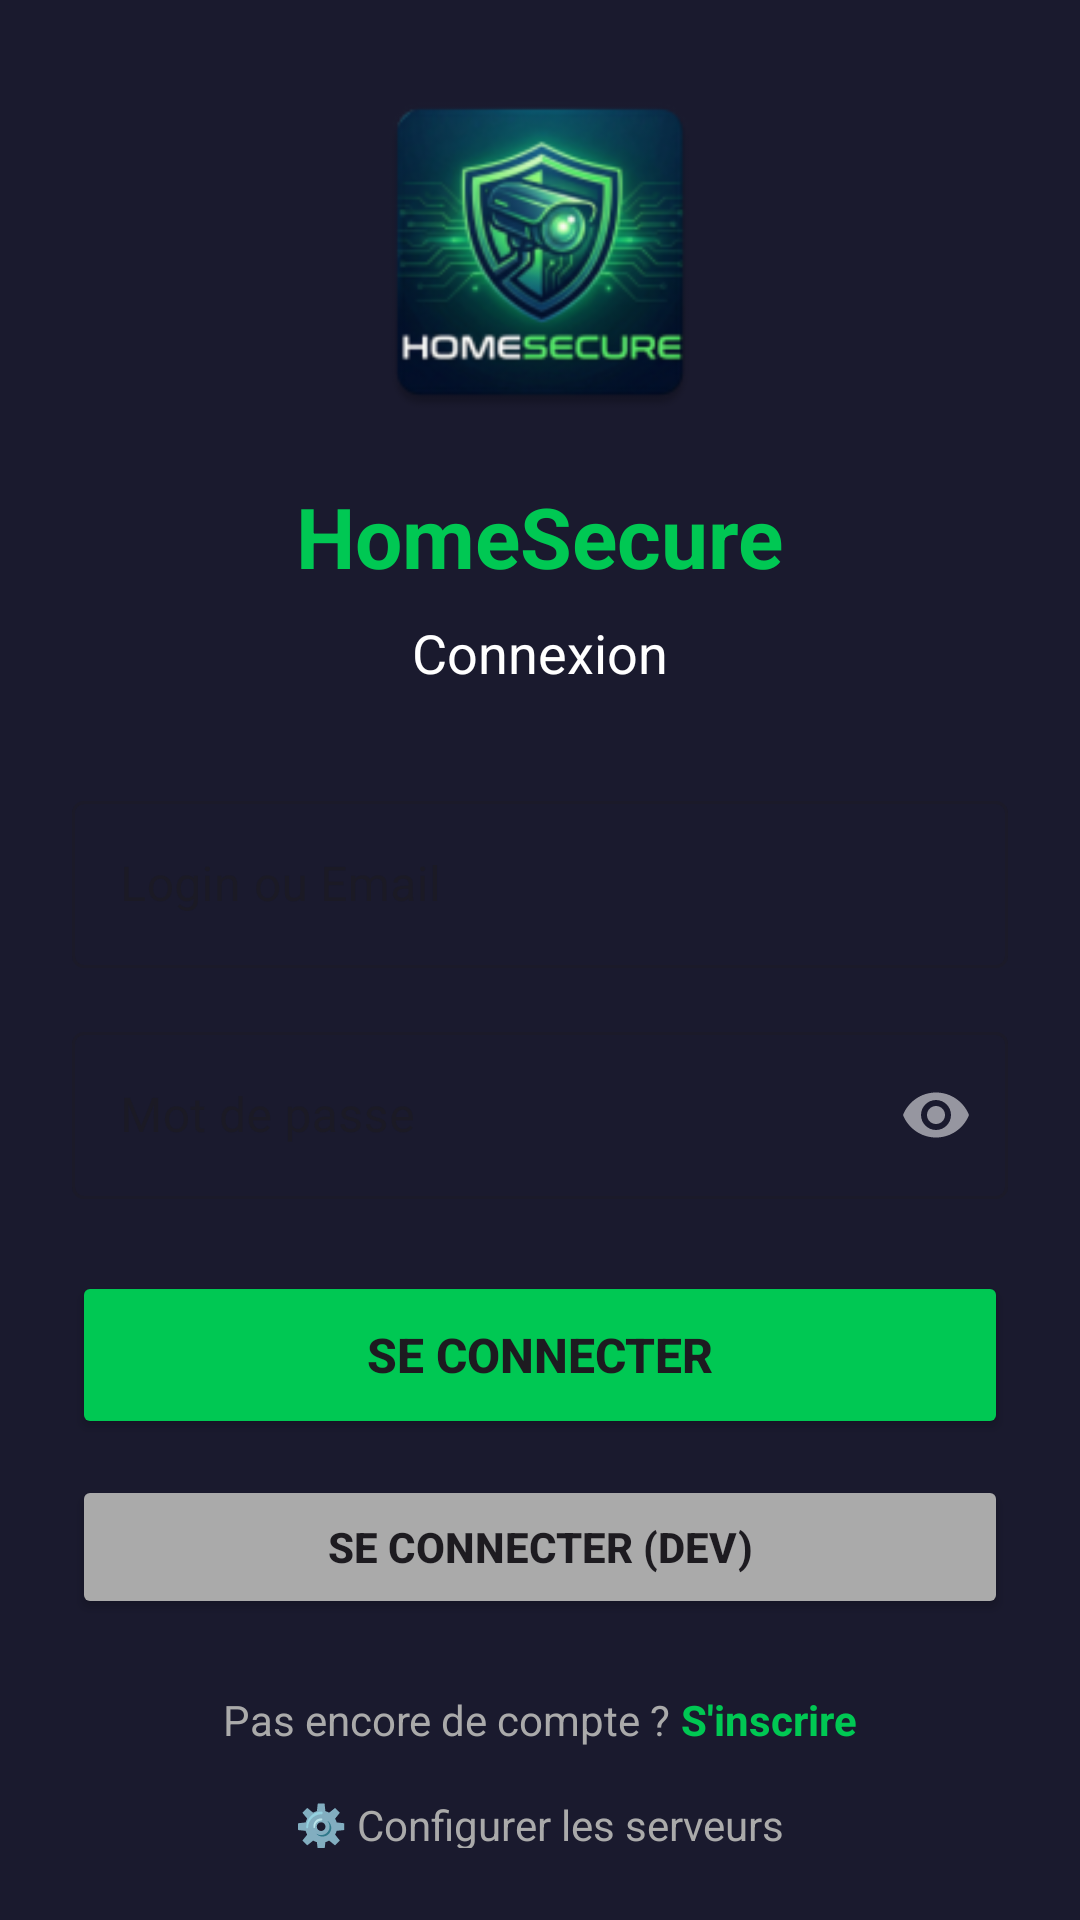

This screen was rendered from an Android layout file. Write that file and the resources it references.
<!-- AndroidManifest.xml: application theme Theme.HomeSecure -->
<!-- res/layout/activity_login.xml -->
<?xml version="1.0" encoding="utf-8"?>
<LinearLayout xmlns:android="http://schemas.android.com/apk/res/android"
    android:layout_width="match_parent"
    android:layout_height="match_parent"
    android:orientation="vertical"
    android:padding="24dp"
    android:gravity="center"
    android:background="@color/background_dark">

    
    <ImageView
        android:layout_width="120dp"
        android:layout_height="120dp"
        android:src="@mipmap/ic_launcher"
        android:layout_marginBottom="16dp" />

    
    <TextView
        android:layout_width="wrap_content"
        android:layout_height="wrap_content"
        android:text="HomeSecure"
        android:textSize="28sp"
        android:textStyle="bold"
        android:textColor="@color/green_primary"
        android:layout_marginBottom="8dp" />

    <TextView
        android:layout_width="wrap_content"
        android:layout_height="wrap_content"
        android:text="Connexion"
        android:textSize="18sp"
        android:textColor="@android:color/white"
        android:layout_marginBottom="32dp" />

    
    <com.google.android.material.textfield.TextInputLayout
        android:layout_width="match_parent"
        android:layout_height="wrap_content"
        android:layout_marginBottom="16dp"
        android:hint="Login ou Email"
        style="@style/Widget.MaterialComponents.TextInputLayout.OutlinedBox"
        android:theme="@style/ThemeOverlay.AppCompat.Dark">

        <com.google.android.material.textfield.TextInputEditText
            android:id="@+id/etLoginOrEmail"
            android:layout_width="match_parent"
            android:layout_height="wrap_content"
            android:inputType="textEmailAddress"
            android:textColor="@android:color/white" />

    </com.google.android.material.textfield.TextInputLayout>

    
    <com.google.android.material.textfield.TextInputLayout
        android:layout_width="match_parent"
        android:layout_height="wrap_content"
        android:layout_marginBottom="24dp"
        android:hint="Mot de passe"
        app:passwordToggleEnabled="true"
        style="@style/Widget.MaterialComponents.TextInputLayout.OutlinedBox"
        xmlns:app="http://schemas.android.com/apk/res-auto"
        android:theme="@style/ThemeOverlay.AppCompat.Dark">

        <com.google.android.material.textfield.TextInputEditText
            android:id="@+id/etPassword"
            android:layout_width="match_parent"
            android:layout_height="wrap_content"
            android:inputType="textPassword"
            android:textColor="@android:color/white" />

    </com.google.android.material.textfield.TextInputLayout>

    
    <Button
        android:id="@+id/btnLogin"
        android:layout_width="match_parent"
        android:layout_height="56dp"
        android:text="Se connecter"
        android:textStyle="bold"
        android:textSize="16sp"
        android:backgroundTint="@color/green_primary" />

    
    <ProgressBar
        android:id="@+id/progressBar"
        android:layout_width="wrap_content"
        android:layout_height="wrap_content"
        android:layout_marginTop="16dp"
        android:visibility="gone"
        android:indeterminateTint="@color/green_primary" />

    
    <Button
        android:id="@+id/btnDevLogin"
        android:layout_width="match_parent"
        android:layout_height="48dp"
        android:text="Se connecter (DEV)"
        android:textSize="14sp"
        android:layout_marginTop="12dp"
        android:backgroundTint="@android:color/darker_gray"
        android:textStyle="bold" />

    
    <LinearLayout
        android:layout_width="wrap_content"
        android:layout_height="wrap_content"
        android:orientation="horizontal"
        android:layout_marginTop="24dp">

        <TextView
            android:layout_width="wrap_content"
            android:layout_height="wrap_content"
            android:text="Pas encore de compte ? "
            android:textColor="@android:color/darker_gray" />

        <TextView
            android:id="@+id/tvRegister"
            android:layout_width="wrap_content"
            android:layout_height="wrap_content"
            android:text="S'inscrire"
            android:textColor="@color/green_primary"
            android:textStyle="bold"
            android:clickable="true"
            android:focusable="true" />

    </LinearLayout>

    
    <TextView
        android:id="@+id/tvSettings"
        android:layout_width="wrap_content"
        android:layout_height="wrap_content"
        android:layout_marginTop="16dp"
        android:text="⚙️ Configurer les serveurs"
        android:textColor="@android:color/darker_gray"
        android:textSize="14sp"
        android:clickable="true"
        android:focusable="true" />

</LinearLayout>
<!-- resources referenced by this layout -->
<resources>
  <color name="background_dark">#1A1A2E</color>
  <color name="green_primary">#00C853</color>
  <!-- mipmap ic_launcher: webp bitmap (mipmap-hdpi, 6054 bytes) -->
  <style name="Theme.HomeSecure" parent="Base.Theme.HomeSecure" />
  <style name="Base.Theme.HomeSecure" parent="Theme.Material3.DayNight.NoActionBar">
          
          
      </style>
</resources>
